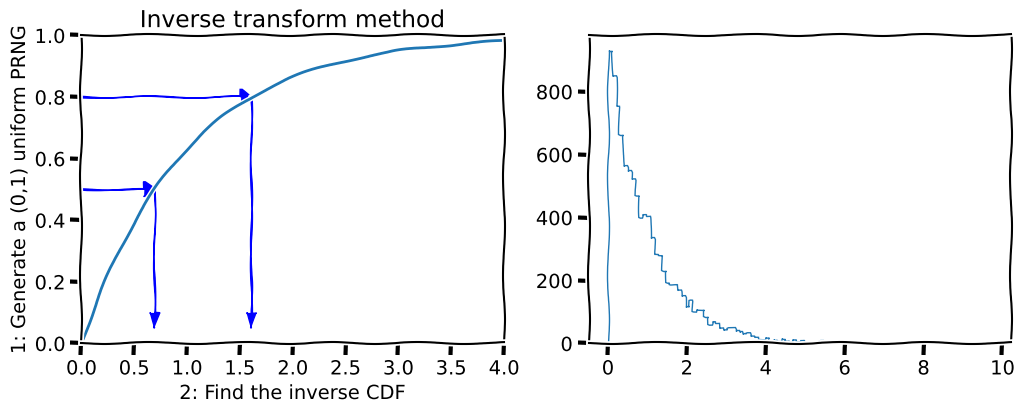

The script that saved this image: (Note: this script raises an exception after producing the figure.)
import matplotlib.pyplot as plt
import numpy as np
import pandas as pd
import scipy.stats as stats
import seaborn as sns

def expon_pdf(x, lmabd=1):
    """PDF of exponential distribution."""
    return lmabd*np.exp(-lmabd*x)

def expon_cdf(x, lambd=1):
    """CDF of exponetial distribution."""
    return 1 - np.exp(-lambd*x)

def expon_icdf(p, lambd=1):
    """Inverse CDF of exponential distribution - i.e. quantile function."""
    return -np.log(1-p)/lambd

dist = stats.expon()
x = np.linspace(0,4,100)
y = np.linspace(0,1,100)

with plt.xkcd():
    plt.figure(figsize=(12,4))
    plt.subplot(121)
    plt.plot(x, expon_cdf(x))
    plt.axis([0, 4, 0, 1])
    for q in [0.5, 0.8]:
        plt.arrow(0, q, expon_icdf(q)-0.1, 0, head_width=0.05, head_length=0.1, fc='b', ec='b')
        plt.arrow(expon_icdf(q), q, 0, -q+0.1, head_width=0.1, head_length=0.05, fc='b', ec='b')
    plt.ylabel('1: Generate a (0,1) uniform PRNG')
    plt.xlabel('2: Find the inverse CDF')
    plt.title('Inverse transform method');

    plt.subplot(122)
    u = np.random.random(10000)
    v = expon_icdf(u)
    plt.hist(v, histtype='step', bins=100, normed=True, linewidth=2)
    plt.plot(x, expon_pdf(x), linewidth=2)
    plt.axis([0,4,0,1])
    plt.title('Histogram of exponential PRNGs')
    plt.show()

